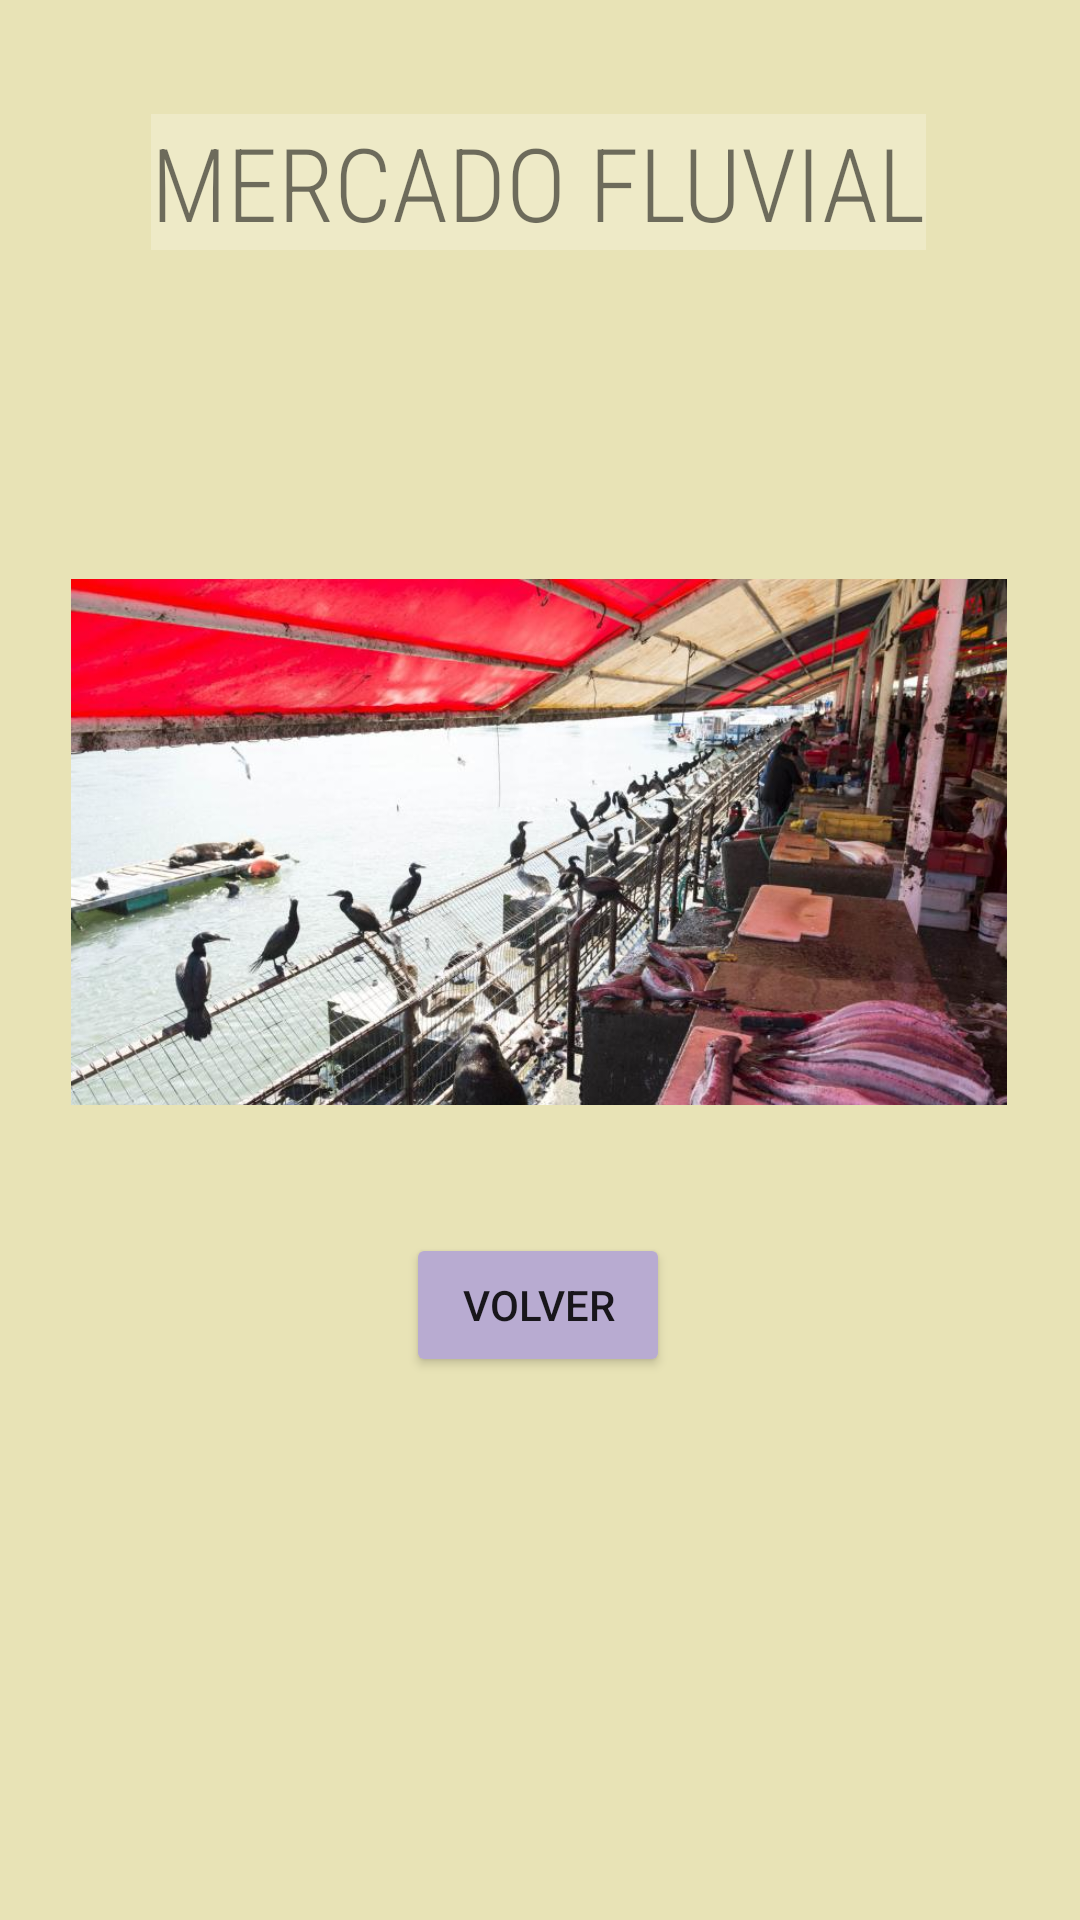

Android layout source for this screen:
<!-- AndroidManifest.xml: application theme Theme.TourNegid -->
<!-- res/layout/activity_mercadofluvial.xml -->
<?xml version="1.0" encoding="utf-8"?>
<android.support.constraint.ConstraintLayout xmlns:android="http://schemas.android.com/apk/res/android"
    xmlns:app="http://schemas.android.com/apk/res-auto"
    xmlns:tools="http://schemas.android.com/tools"
    android:layout_width="match_parent"
    android:layout_height="match_parent"
    android:background="#E8E3B6"
    tools:context=".mercadofluvial">

    <TextView
        android:id="@+id/textView3"
        android:layout_width="wrap_content"
        android:layout_height="wrap_content"
        android:background="#3CFFFEFE"
        android:fontFamily="sans-serif-condensed-light"
        android:text="MERCADO FLUVIAL"
        android:textSize="34sp"
        app:layout_constraintBottom_toBottomOf="parent"
        app:layout_constraintEnd_toEndOf="parent"
        app:layout_constraintHorizontal_bias="0.496"
        app:layout_constraintStart_toStartOf="parent"
        app:layout_constraintTop_toTopOf="parent"
        app:layout_constraintVertical_bias="0.064" />

    <ImageView
        android:id="@+id/imageView3"
        android:layout_width="312dp"
        android:layout_height="234dp"
        android:layout_marginTop="60dp"
        app:layout_constraintBottom_toBottomOf="parent"
        app:layout_constraintEnd_toEndOf="parent"
        app:layout_constraintHorizontal_bias="0.494"
        app:layout_constraintStart_toStartOf="parent"
        app:layout_constraintTop_toBottomOf="@+id/textView3"
        app:layout_constraintVertical_bias="0.077"
        app:srcCompat="@drawable/fluvial" />

    <Button
        android:id="@+id/button6"
        android:layout_width="wrap_content"
        android:layout_height="wrap_content"
        android:layout_marginBottom="168dp"
        android:backgroundTint="#B8ABD1"
        android:onClick="activity_main"
        android:text="VOLVER"
        app:layout_constraintBottom_toBottomOf="parent"
        app:layout_constraintEnd_toEndOf="parent"
        app:layout_constraintHorizontal_bias="0.498"
        app:layout_constraintStart_toStartOf="parent"
        app:layout_constraintTop_toBottomOf="@+id/imageView3" />
</android.support.constraint.ConstraintLayout>
<!-- resources referenced by this layout -->
<resources>
  <!-- drawable fluvial: jpg bitmap (drawable-v24, 89710 bytes) -->
  <style name="Theme.TourNegid" parent="Theme.AppCompat.Light.DarkActionBar">
          
          <item name="colorPrimary">@color/purple_500</item>
          <item name="colorPrimaryDark">@color/purple_700</item>
          <item name="colorAccent">@color/teal_200</item>
          
      </style>
  <!-- not gathered from this repository: default colours our renderer supplied (Android Studio template values) -->
  <color name="purple_500">#FF6200EE</color>
  <color name="purple_700">#FF3700B3</color>
  <color name="teal_200">#FF03DAC5</color>
</resources>
